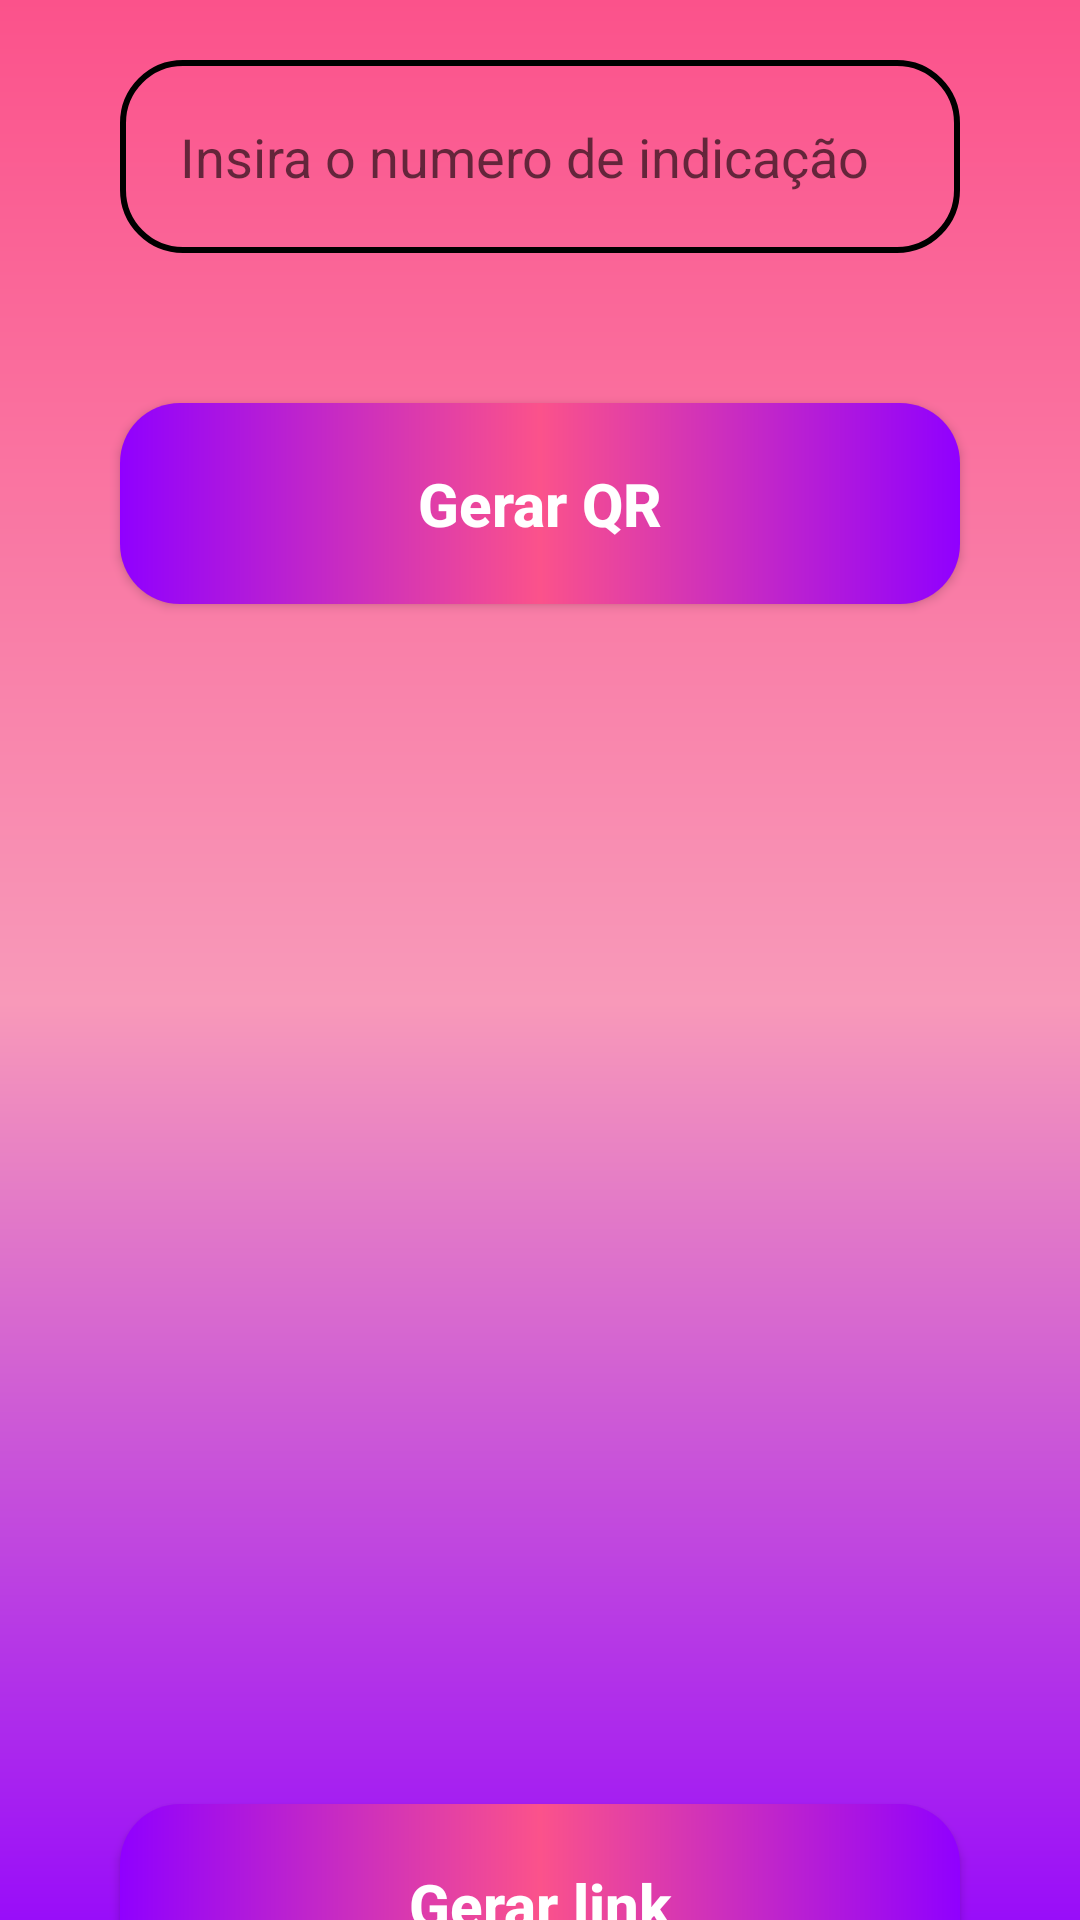

The Android layout XML behind this screen, and the referenced resources:
<!-- AndroidManifest.xml: application theme Theme.Test_TCC_1 -->
<!-- res/layout/activity_tela_qr.xml -->
<?xml version="1.0" encoding="utf-8"?>
<androidx.core.widget.NestedScrollView xmlns:app="http://schemas.android.com/apk/res-auto"
    xmlns:tools="http://schemas.android.com/tools"
    android:layout_width="match_parent"
    android:layout_height="match_parent"
    android:fillViewport="true"
    xmlns:android="http://schemas.android.com/apk/res/android">



<androidx.constraintlayout.widget.ConstraintLayout xmlns:android="http://schemas.android.com/apk/res/android"
    xmlns:app="http://schemas.android.com/apk/res-auto"
    xmlns:tools="http://schemas.android.com/tools"
    android:layout_width="match_parent"
    android:layout_height="match_parent"
    tools:context=".tela_qr"
    android:background="@drawable/background">

    <EditText
        android:id="@+id/valor_qr"
        style="@style/Edit_Text"
        android:inputType="number"
        android:layout_marginTop="20dp"
        android:hint="@string/title_inserir_valor_QR"
        app:layout_constraintEnd_toEndOf="parent"
        app:layout_constraintStart_toStartOf="parent"
        app:layout_constraintTop_toTopOf="parent" />

    <androidx.appcompat.widget.AppCompatButton
        android:id="@+id/bt_gerar_codigo"
        style="@style/Button"
        android:text="Gerar QR"
        app:layout_constraintStart_toStartOf="parent"
        app:layout_constraintEnd_toEndOf="parent"
        app:layout_constraintTop_toBottomOf="@id/valor_qr"
        android:layout_marginTop="50dp" />
    
    <ImageView
        android:id="@+id/imagem_qr"
        android:layout_width="300dp"
        android:layout_height="300dp"
        app:layout_constraintStart_toStartOf="parent"
        app:layout_constraintEnd_toEndOf="parent"
        app:layout_constraintTop_toBottomOf="@id/bt_gerar_codigo"
        android:layout_marginTop="50dp"
        />

    <androidx.appcompat.widget.AppCompatButton
        android:id="@+id/bt_gerar_link"
        style="@style/Button"
        android:text="Gerar link"
        app:layout_constraintStart_toStartOf="parent"
        app:layout_constraintEnd_toEndOf="parent"
        app:layout_constraintTop_toBottomOf="@id/imagem_qr"
        android:layout_marginTop="50dp" />
</androidx.constraintlayout.widget.ConstraintLayout>
</androidx.core.widget.NestedScrollView>
<!-- resources referenced by this layout -->
<resources>
  <!-- drawable background (drawable) -->
  <?xml version="1.0" encoding="utf-8"?>
  
  <shape xmlns:android="http://schemas.android.com/apk/res/android">
  
  
      <gradient
          android:startColor="@color/purple"
          android:centerColor="@color/pinK_light"
          android:endColor="@color/pink"
          android:angle="90"
          />
  </shape>
  <string name="title_inserir_valor_QR">Insira o numero de indicação</string>
  <style name="Button">
          <item name="android:layout_width">match_parent</item>
          <item name="android:layout_height">wrap_content</item>
          <item name="android:layout_marginLeft">40dp</item>
          <item name="android:layout_marginRight">40dp</item>
          <item name="android:layout_marginTop">15dp</item>
          <item name="android:padding">20dp</item>
          <item name="android:textColor">@color/white</item>
          <item name="android:textSize">20sp</item>
          <item name="android:textStyle">bold</item>
          <item name="textAllCaps">false</item>
          <item name="android:background">@drawable/button</item>
      </style>
  <style name="Edit_Text">
          <item name="android:layout_width">match_parent</item>
          <item name="android:layout_height">wrap_content</item>
          <item name="android:background">@drawable/edit_text</item>
          <item name="android:padding">20dp</item>
          <item name="android:maxLength">25</item>
          <item name="android:layout_marginLeft">40dp</item>
          <item name="android:layout_marginRight">40dp</item>
          <item name="android:layout_marginTop">10dp</item>
      </style>
  <style name="Theme.Test_TCC_1" parent="Theme.MaterialComponents.DayNight.DarkActionBar">
          
          <item name="colorPrimary">@color/pink</item>
          <item name="colorPrimaryVariant">@color/pink</item>
          <item name="colorOnPrimary">@color/white</item>
          
          <item name="colorSecondary">@color/teal_200</item>
          <item name="colorSecondaryVariant">@color/teal_700</item>
          <item name="colorOnSecondary">@color/black</item>
          
          <item name="android:statusBarColor" tools:targetApi="l">?attr/colorPrimaryVariant</item>
          
      </style>
  <color name="purple">#9000FF</color>
  <color name="pinK_light">#F899B9</color>
  <color name="pink">#FB528B</color>
  <color name="white">#FFFFFFFF</color>
  <!-- drawable button (drawable) -->
  <?xml version="1.0" encoding="utf-8"?>
  
  <shape xmlns:android="http://schemas.android.com/apk/res/android">
  
      <corners android:radius="20dp"/>
      <gradient
          android:startColor="@color/purple"
          android:centerColor="@color/pink"
          android:endColor="@color/purple"
          android:angle="180"/>
  </shape>
  <!-- drawable edit_text (drawable) -->
  <?xml version="1.0" encoding="utf-8"?>
  
  <shape xmlns:android="http://schemas.android.com/apk/res/android">
  
  
  
  
      <corners android:radius="20dp"/>
      <stroke android:color="@color/black" android:width="2dp"/>
  
  </shape>
  <color name="teal_200">#FF03DAC5</color>
  <color name="teal_700">#FF018786</color>
  <color name="black">#FF000000</color>
</resources>
